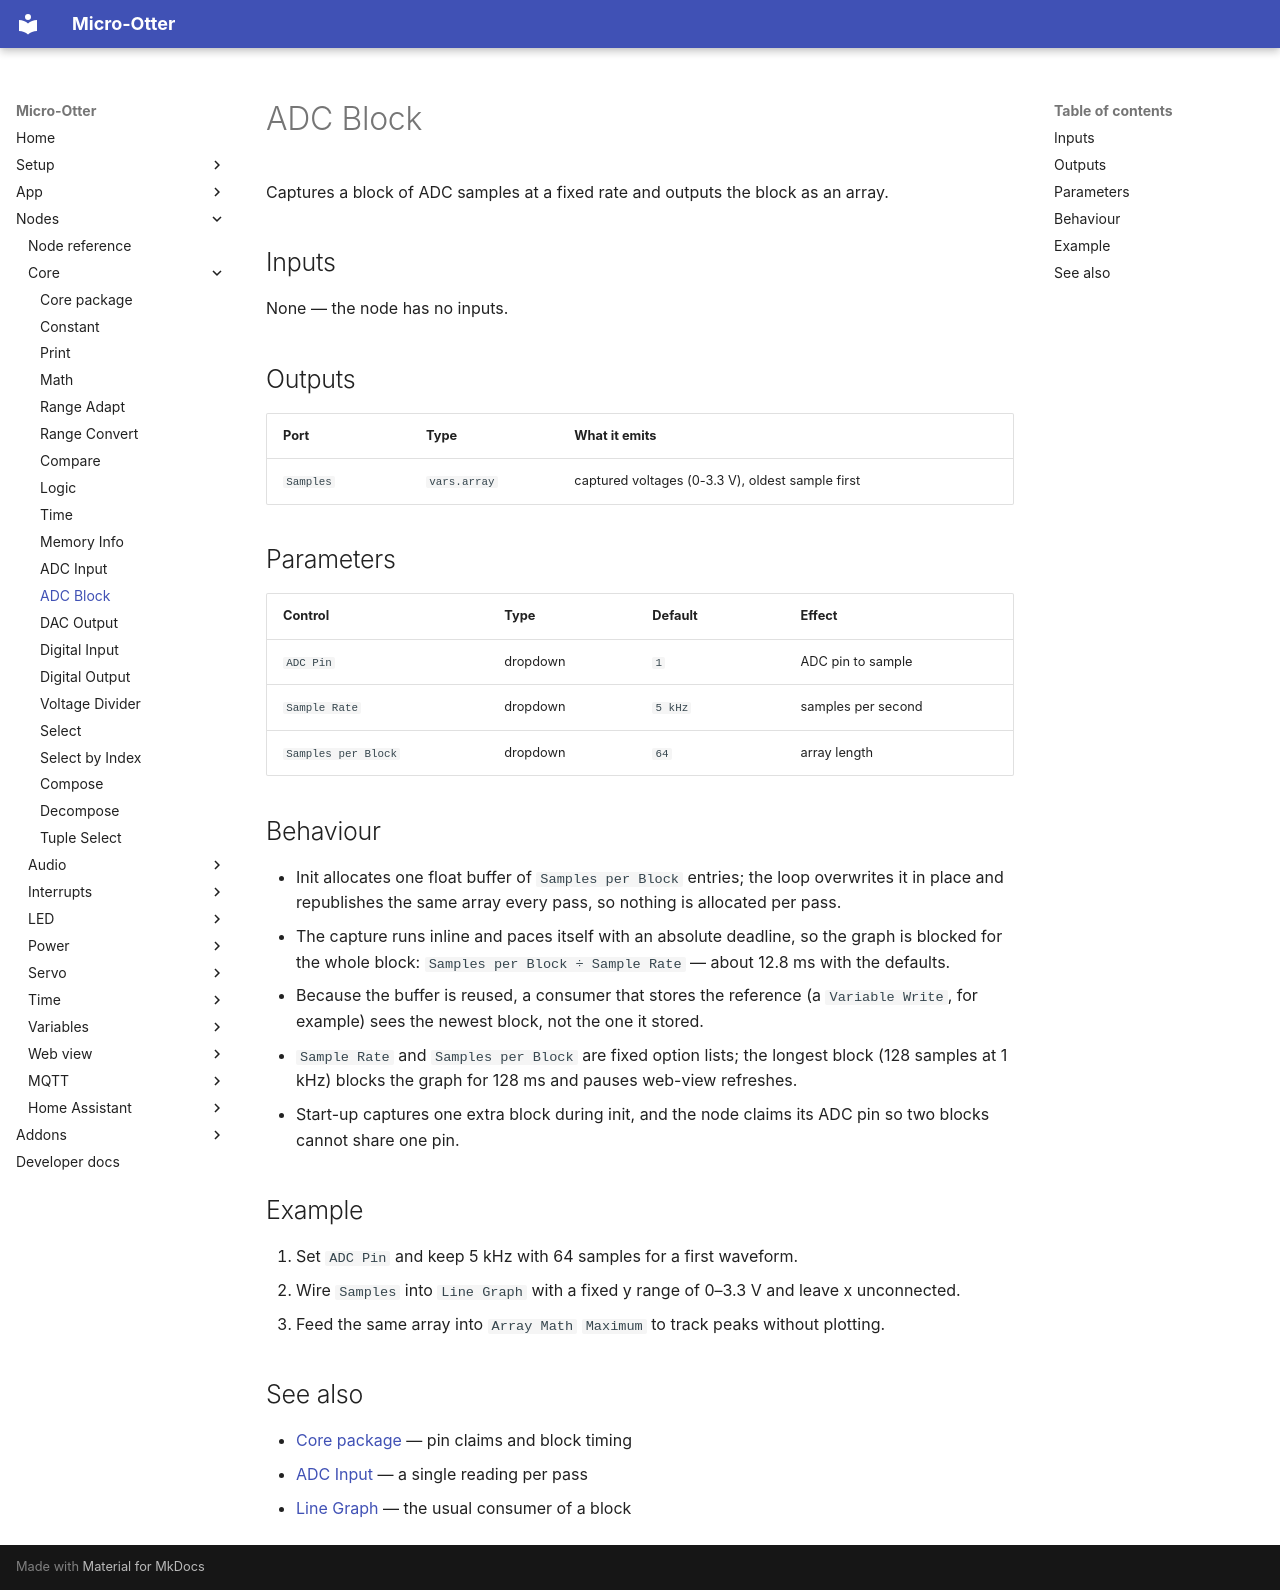

repository: dodeka12/micro-otter · page: nodes/core/adc-array/index.html · generator: mkdocs

# ADC Block

Captures a block of ADC samples at a fixed rate and outputs the block as an array.

## Inputs

None — the node has no inputs.

## Outputs

| Port | Type | What it emits |
|---|---|---|
| `Samples` | `vars.array` | captured voltages (0-3.3 V), oldest sample first |

## Parameters

| Control | Type | Default | Effect |
|---|---|---|---|
| `ADC Pin` | dropdown | `1` | ADC pin to sample |
| `Sample Rate` | dropdown | `5 kHz` | samples per second |
| `Samples per Block` | dropdown | `64` | array length |

## Behaviour

- Init allocates one float buffer of `Samples per Block` entries; the loop overwrites it in place and
  republishes the same array every pass, so nothing is allocated per pass.
- The capture runs inline and paces itself with an absolute deadline, so the graph is blocked for the
  whole block: `Samples per Block ÷ Sample Rate` — about 12.8 ms with the defaults.
- Because the buffer is reused, a consumer that stores the reference (a `Variable Write`, for example)
  sees the newest block, not the one it stored.
- `Sample Rate` and `Samples per Block` are fixed option lists; the longest block (128 samples at
  1 kHz) blocks the graph for 128 ms and pauses web-view refreshes.
- Start-up captures one extra block during init, and the node claims its ADC pin so two blocks cannot
  share one pin.

## Example

1. Set `ADC Pin` and keep 5 kHz with 64 samples for a first waveform.
2. Wire `Samples` into `Line Graph` with a fixed y range of 0–3.3 V and leave x unconnected.
3. Feed the same array into `Array Math` `Maximum` to track peaks without plotting.

## See also

- [Core package](index.md) — pin claims and block timing
- [ADC Input](adc-input.md) — a single reading per pass
- [Line Graph](../webview/graph-display.md) — the usual consumer of a block
